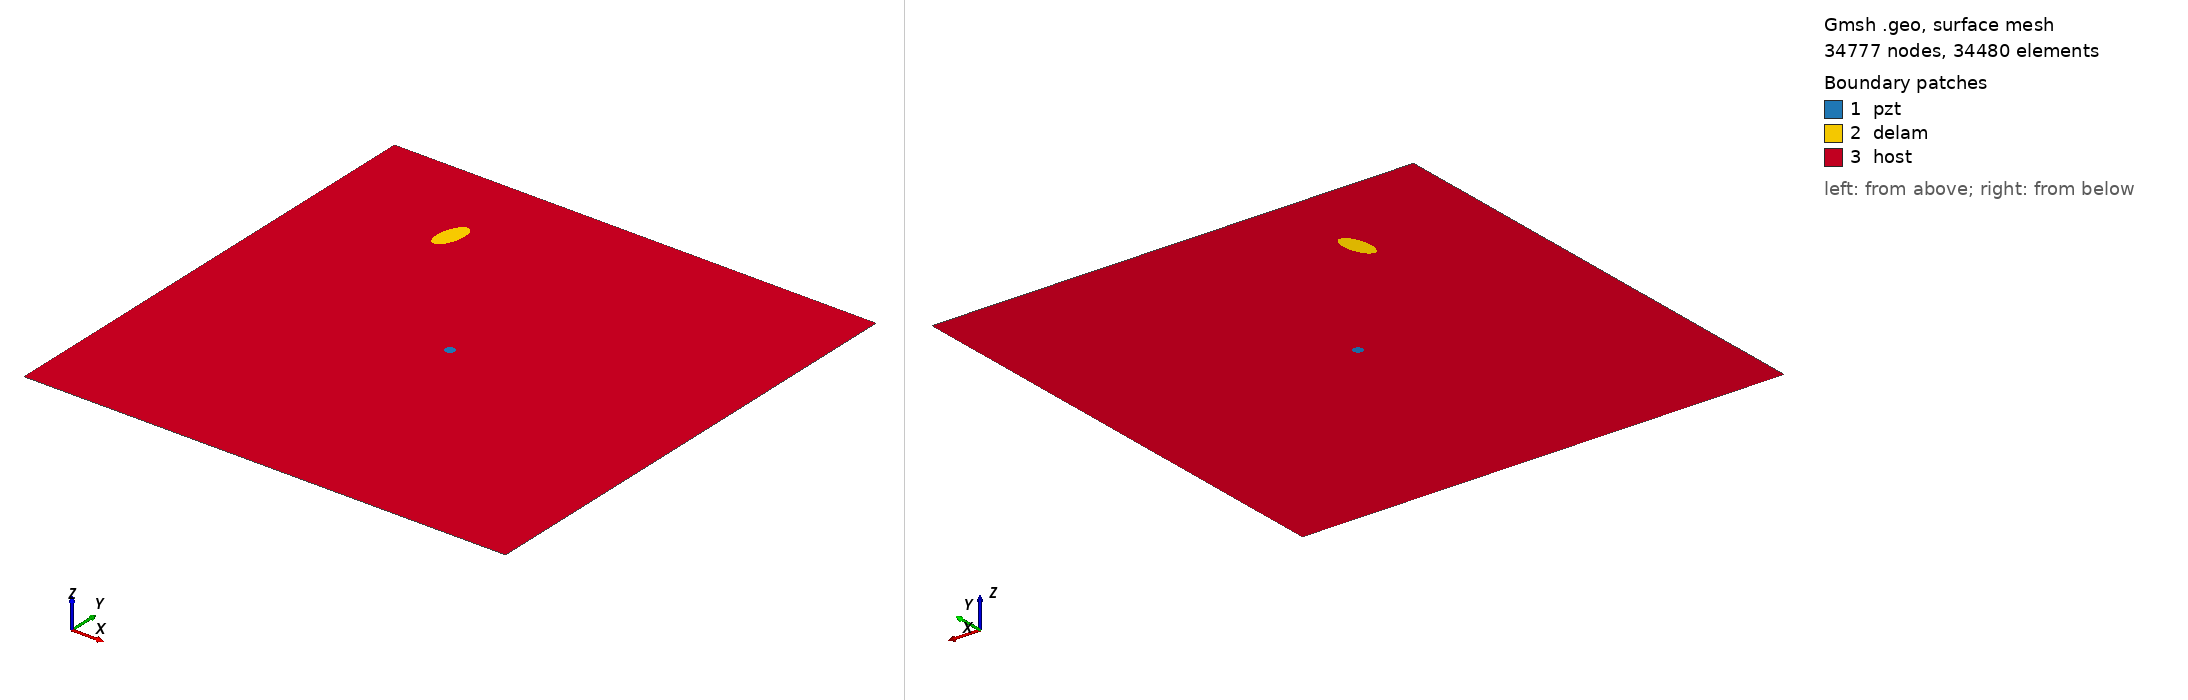

Gmsh geometry script, surface-meshed: 34777 nodes, 34480 surface elements. Boundary patches (legend numbers): 1 pzt, 2 delam, 3 host. Left view from above one corner, right view from below the opposite corner. Legend entries are the model's physical surfaces. The drawing asked Gmsh for element sizes between 1% and 20% of the model's largest extent; the script's own settings can give other sizes.

=== m1_rand_single_delam_374.geo (drawn) ===
SetFactory("OpenCASCADE");
L=0.500000; 
W=0.500000; 
a=0.019677; 
b=0.009386; 
x=0.131309; 
y=0.405419; 
alpha=0.432604 *Pi; 
r=0.005000; 
xpzt=0.250000; 
ypzt=0.250000; 
//+
Point(1) = {0, 0, 0, 1.0};
//+
Point(2) = {L, 0, 0, 1.0};
//+
Point(3) = {L, W, 0, 1.0};
//+
Point(4) = {0, W, 0, 1.0};
//+
Line(1) = {1, 2};
//+
Line(2) = {2, 3};
//+
Line(3) = {3, 4};
//+
Line(4) = {4, 1};
//+
Circle(5) = {xpzt, ypzt, -0, r, 0, 2*Pi};
//+
Ellipse(6) = {x, y, -0, a, b, 0, 2*Pi};
//+
Rotate {{0, 0, 1}, {x, y, 0}, alpha} {
  Curve{6}; 
}
//+
Curve Loop(1) = {4, 1, 2, 3};
//+
Curve Loop(2) = {6};
//+
Curve Loop(3) = {5};
//+
Curve Loop(4) = {6};
//+
Curve Loop(5) = {5};
//+
Plane Surface(1) = {5};
//+
Plane Surface(2) = {4};
//+
Plane Surface(3) = {1, 2, 3};
//+
Point(9) = {xpzt, ypzt, 0, 1.0};
//+
Point{9} In Surface {1};// mesh node at centre of pzt
//+
Physical Surface("pzt") = {1};
//+
Physical Surface("delam") = {2};
//+
Physical Surface("host") = {3};

Mesh.Algorithm = 6; // Frontal
Mesh.CharacteristicLengthFactor = 0.068000;
Mesh.CharacteristicLengthMin = 0.001000;
Mesh.CharacteristicLengthMax = 0.200000;
Mesh.RecombineAll = 1; // Apply recombination algorithm
Mesh.SubdivisionAlgorithm = 1; // 1: all quadrangles
Mesh.Smoothing = 1;
